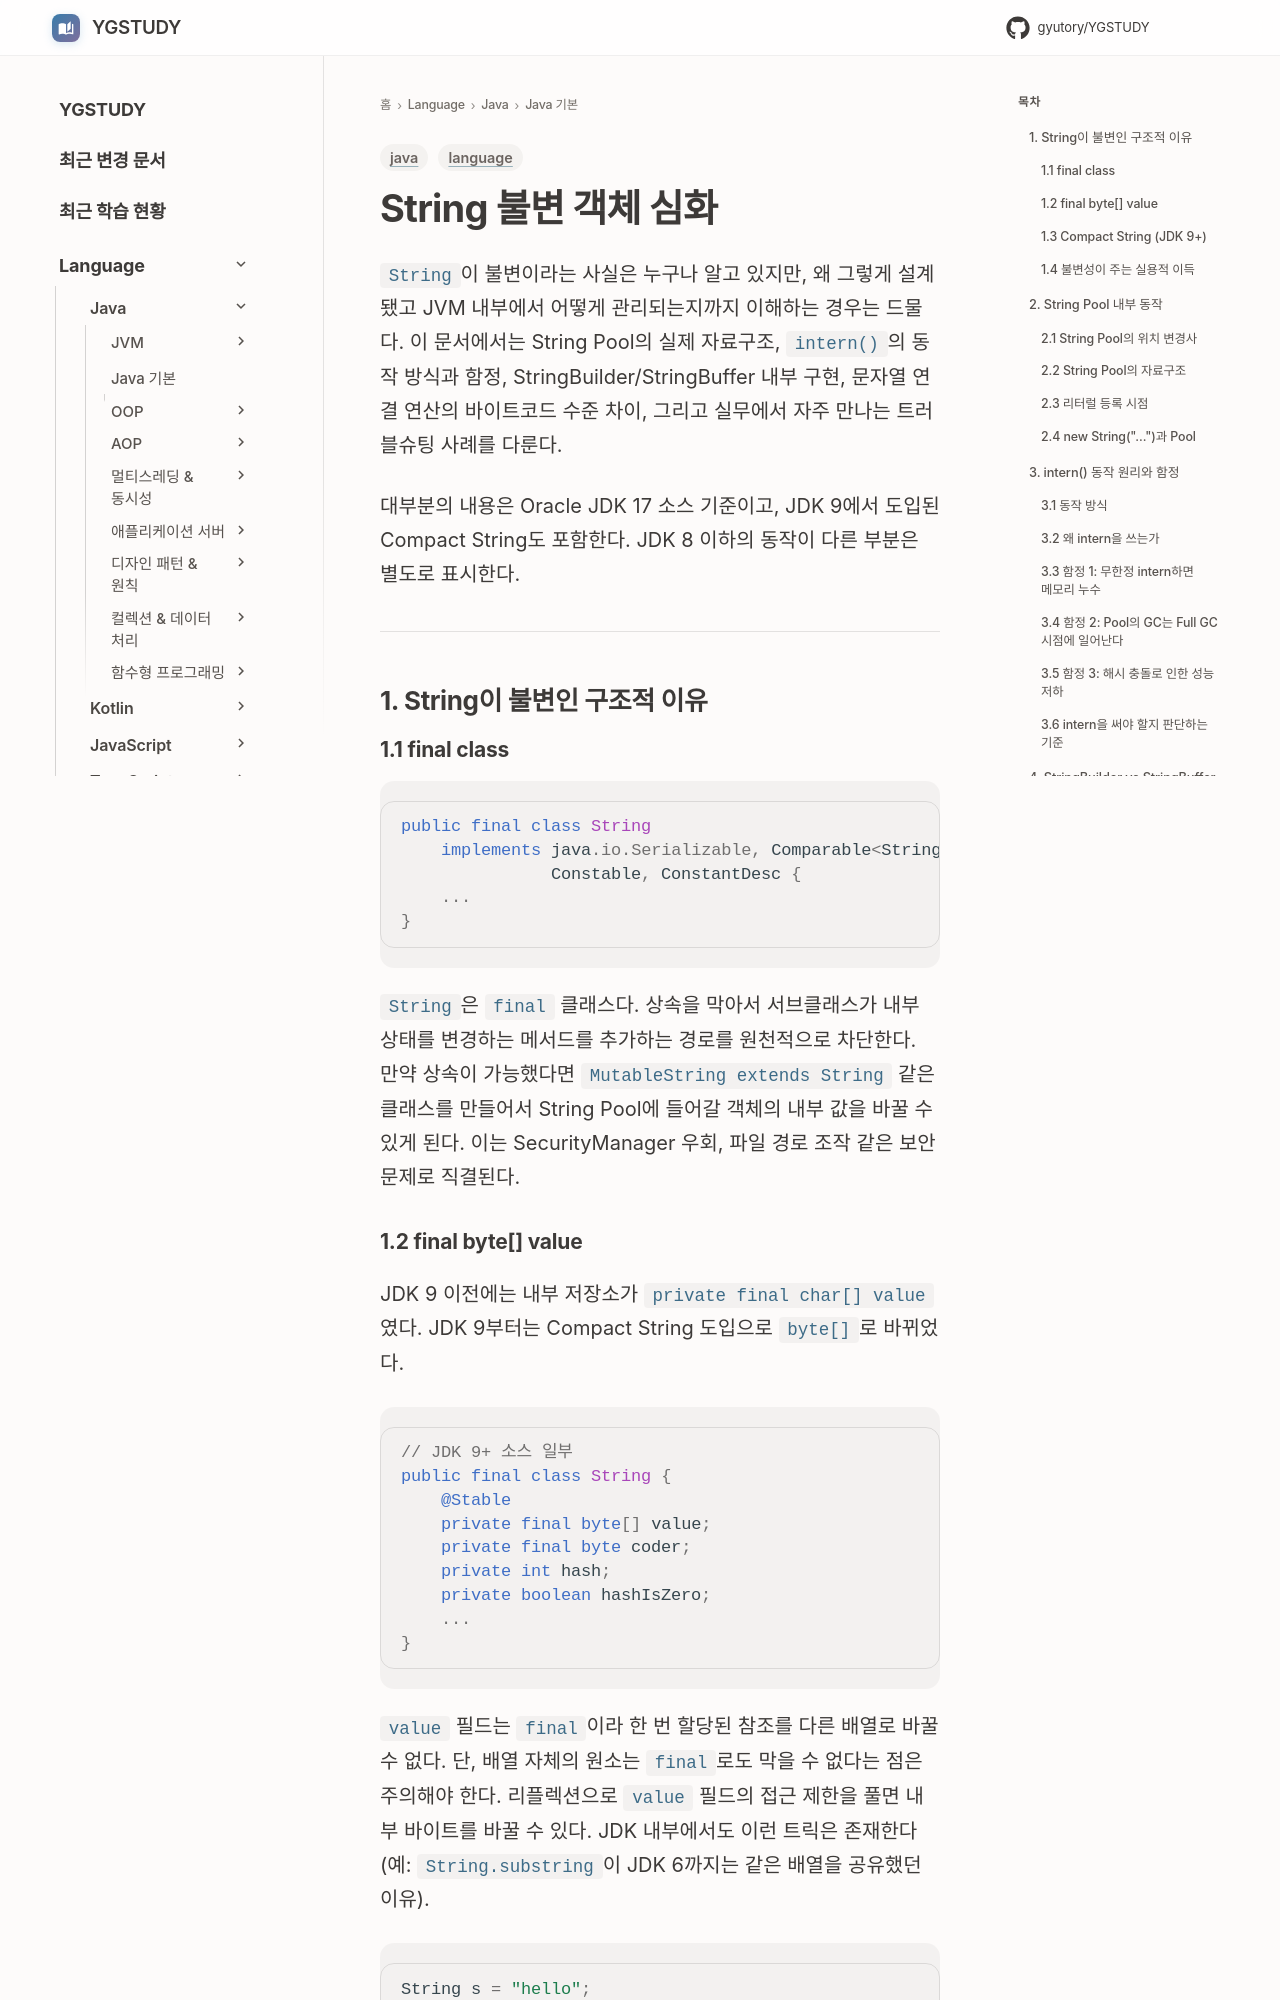

repository: GYUTORY/YGSTUDY · page: Language/Java/Java 기본 개념/String_Immutable_Deep_Dive/index.html · generator: mkdocs

---
title: String 불변 객체 심화 (String Pool, intern(), StringBuilder/StringBuffer)
tags: [language, java]
updated: 2026-04-17
---

# String 불변 객체 심화

`String`이 불변이라는 사실은 누구나 알고 있지만, 왜 그렇게 설계됐고 JVM 내부에서 어떻게 관리되는지까지 이해하는 경우는 드물다. 이 문서에서는 String Pool의 실제 자료구조, `intern()`의 동작 방식과 함정, StringBuilder/StringBuffer 내부 구현, 문자열 연결 연산의 바이트코드 수준 차이, 그리고 실무에서 자주 만나는 트러블슈팅 사례를 다룬다.

대부분의 내용은 Oracle JDK 17 소스 기준이고, JDK 9에서 도입된 Compact String도 포함한다. JDK 8 이하의 동작이 다른 부분은 별도로 표시한다.

---

## 1. String이 불변인 구조적 이유

### 1.1 final class

```java
public final class String
    implements java.io.Serializable, Comparable<String>, CharSequence,
               Constable, ConstantDesc {
    ...
}
```

`String`은 `final` 클래스다. 상속을 막아서 서브클래스가 내부 상태를 변경하는 메서드를 추가하는 경로를 원천적으로 차단한다. 만약 상속이 가능했다면 `MutableString extends String` 같은 클래스를 만들어서 String Pool에 들어갈 객체의 내부 값을 바꿀 수 있게 된다. 이는 SecurityManager 우회, 파일 경로 조작 같은 보안 문제로 직결된다.
